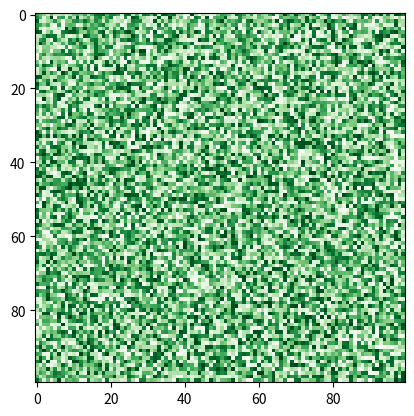

Write Python code to recreate this figure.
import numpy as np
import matplotlib.pyplot as plt

height = 100
width = 100

mat = np.random.randint(0, 255, height * width).reshape(height, width)
plt.imshow(mat, cmap='Greens')
plt.show()
